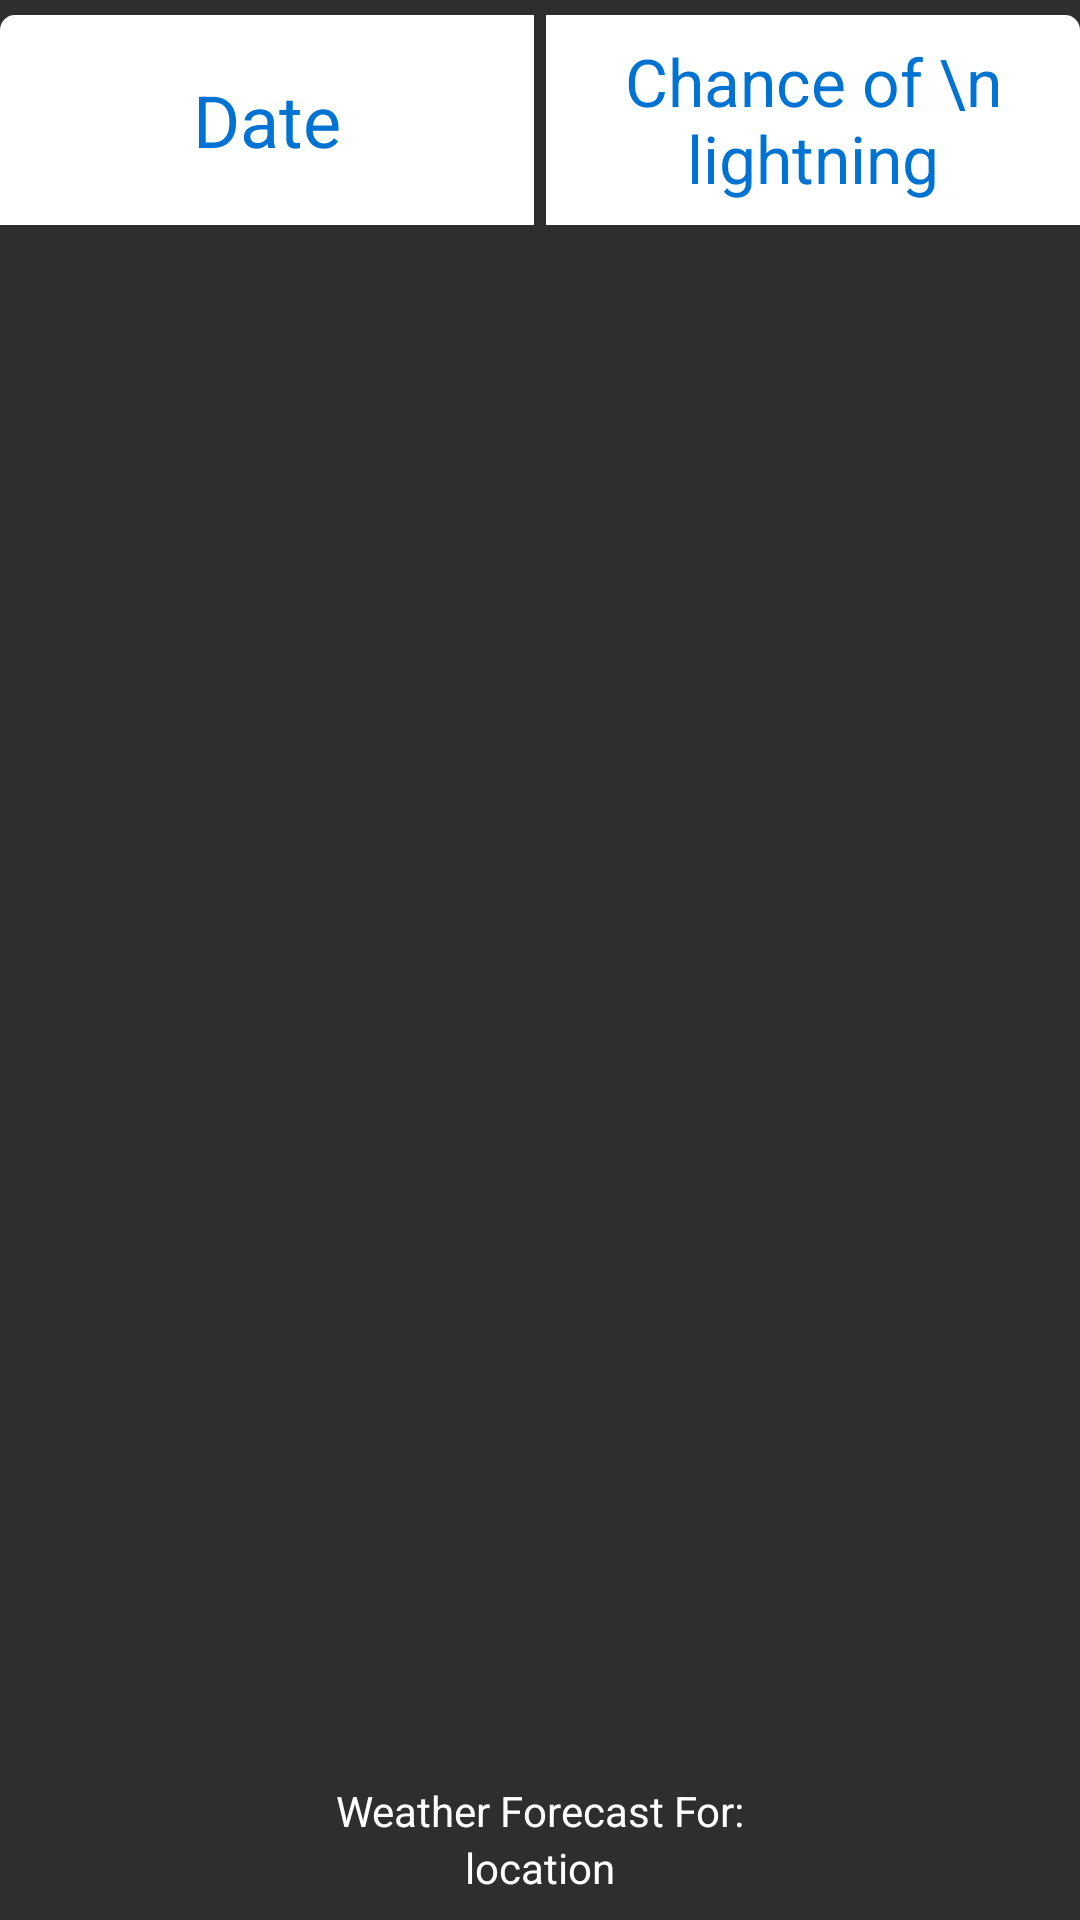

Android layout source for this screen:
<!-- AndroidManifest.xml: application theme AppTheme -->
<!-- res/layout/activity_daily_forecast.xml -->
<?xml version="1.0" encoding="utf-8"?>
<layout
    xmlns:android="http://schemas.android.com/apk/res/android"
    xmlns:app="http://schemas.android.com/apk/res-auto"
    xmlns:tools="http://schemas.android.com/tools">
    <data>
        <variable
            name="day"
            type="com.example.stormy.weather.Day"/>
    </data>

    <androidx.constraintlayout.widget.ConstraintLayout
        android:layout_width="match_parent"
        android:layout_height="match_parent"
        android:background="@color/colorAccent">

        <androidx.constraintlayout.widget.Guideline
            android:id="@+id/center"
            android:layout_width="wrap_content"
            android:layout_height="wrap_content"
            android:orientation="vertical"
            app:layout_constraintGuide_percent="0.5" />

        <TextView
            android:id="@+id/textView_date"
            android:layout_width="0dp"
            android:layout_height="70dp"
            android:layout_marginTop="5dp"
            android:layout_marginEnd="2dp"
            android:background="@drawable/date_cornered"
            android:gravity="center"
            android:text="Date"
            android:textColor="#0073D2"
            android:textSize="24sp"
            app:layout_constraintEnd_toStartOf="@+id/center"
            app:layout_constraintStart_toStartOf="parent"
            app:layout_constraintTop_toTopOf="parent" />

        <TextView
            android:id="@+id/textView_chanceOfLighning"
            android:layout_width="0dp"
            android:layout_height="70dp"
            android:layout_marginStart="2dp"
            android:layout_marginTop="5dp"
            android:background="@drawable/chance_cornered"
            android:gravity="center"
            android:text="Chance of \n lightning"
            android:textColor="#0073D2"
            android:textSize="22sp"
            app:layout_constraintEnd_toEndOf="parent"
            app:layout_constraintStart_toStartOf="@+id/center"
            app:layout_constraintTop_toTopOf="parent" />

        <androidx.recyclerview.widget.RecyclerView
            android:id="@+id/daily_list_items"
            android:layout_width="match_parent"
            android:layout_height="0dp"
            android:layout_marginTop="80dp"
            android:layout_marginBottom="50dp"
            android:background="#2E2E2E"
            app:layout_constraintBottom_toBottomOf="parent"
            app:layout_constraintEnd_toEndOf="parent"
            app:layout_constraintStart_toStartOf="parent"
            app:layout_constraintTop_toTopOf="parent">

        </androidx.recyclerview.widget.RecyclerView>

        <TextView
            android:id="@+id/textView_location"
            android:layout_width="wrap_content"
            android:layout_height="wrap_content"
            android:layout_marginBottom="8dp"
            android:text="location"
            android:textColor="#FFFFFF"
            app:layout_constraintBottom_toBottomOf="parent"
            app:layout_constraintEnd_toEndOf="parent"
            app:layout_constraintStart_toStartOf="parent" />

        <TextView
            android:id="@+id/textView_weatherFor"
            android:layout_width="wrap_content"
            android:layout_height="wrap_content"
            android:text="Weather Forecast For:"
            android:textColor="#FFFFFF"
            app:layout_constraintBottom_toTopOf="@+id/textView_location"
            app:layout_constraintEnd_toEndOf="parent"
            app:layout_constraintStart_toStartOf="parent" />

    </androidx.constraintlayout.widget.ConstraintLayout>

</layout>
<!-- resources referenced by this layout -->
<resources>
  <color name="colorAccent">#2E2E2E</color>
  <!-- drawable chance_cornered (drawable) -->
  <shape xmlns:android="http://schemas.android.com/apk/res/android">
  
      <solid android:color="#fff" />
  
      <corners
          android:topRightRadius="5dp" />
  </shape>
  <!-- drawable date_cornered (drawable) -->
  <shape xmlns:android="http://schemas.android.com/apk/res/android">
  
      <solid android:color="#fff" />
  
      <corners
          android:topLeftRadius="5dp" />
  </shape>
  <style name="AppTheme" parent="Theme.AppCompat.Light.DarkActionBar">
          
          <item name="colorPrimary">@color/colorAccent</item>
          <item name="colorPrimaryDark">@color/colorPrimaryDark</item>
          <item name="colorAccent">@color/colorAccent</item>
          <item name="android:actionMenuTextColor">@android:color/background_light</item>
      </style>
  <color name="colorPrimaryDark">#000</color>
</resources>
